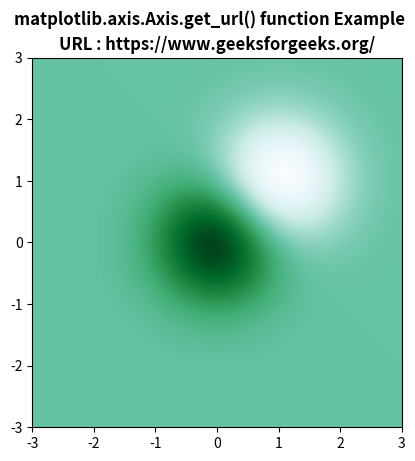

This chart was generated by the following Python code:
# Implementation of matplotlib function
from matplotlib.axis import Axis
import matplotlib.pyplot as plt
import numpy as np

fig, ax = plt.subplots()
delta = 0.025

x = y = np.arange(-3.0, 3.0, delta)
X, Y = np.meshgrid(x, y)

Z1 = np.exp(-X ** 2 - Y ** 2)
Z2 = np.exp(-(X - 1) ** 2 - (Y - 1) ** 2)
Z = (Z1 - Z2) * 2

ax.imshow(Z, interpolation='bilinear',
          cmap="BuGn",
          origin='lower',
          extent=[-3, 3, -3, 3])

ax.set_url('https://www.geeksforgeeks.org/')
ax.set_title("URL : " + str(Axis.get_url(ax)),
             fontweight="bold")

fig.suptitle('matplotlib.axis.Axis.get_url() \
function Example\n', fontweight="bold")

plt.show()
